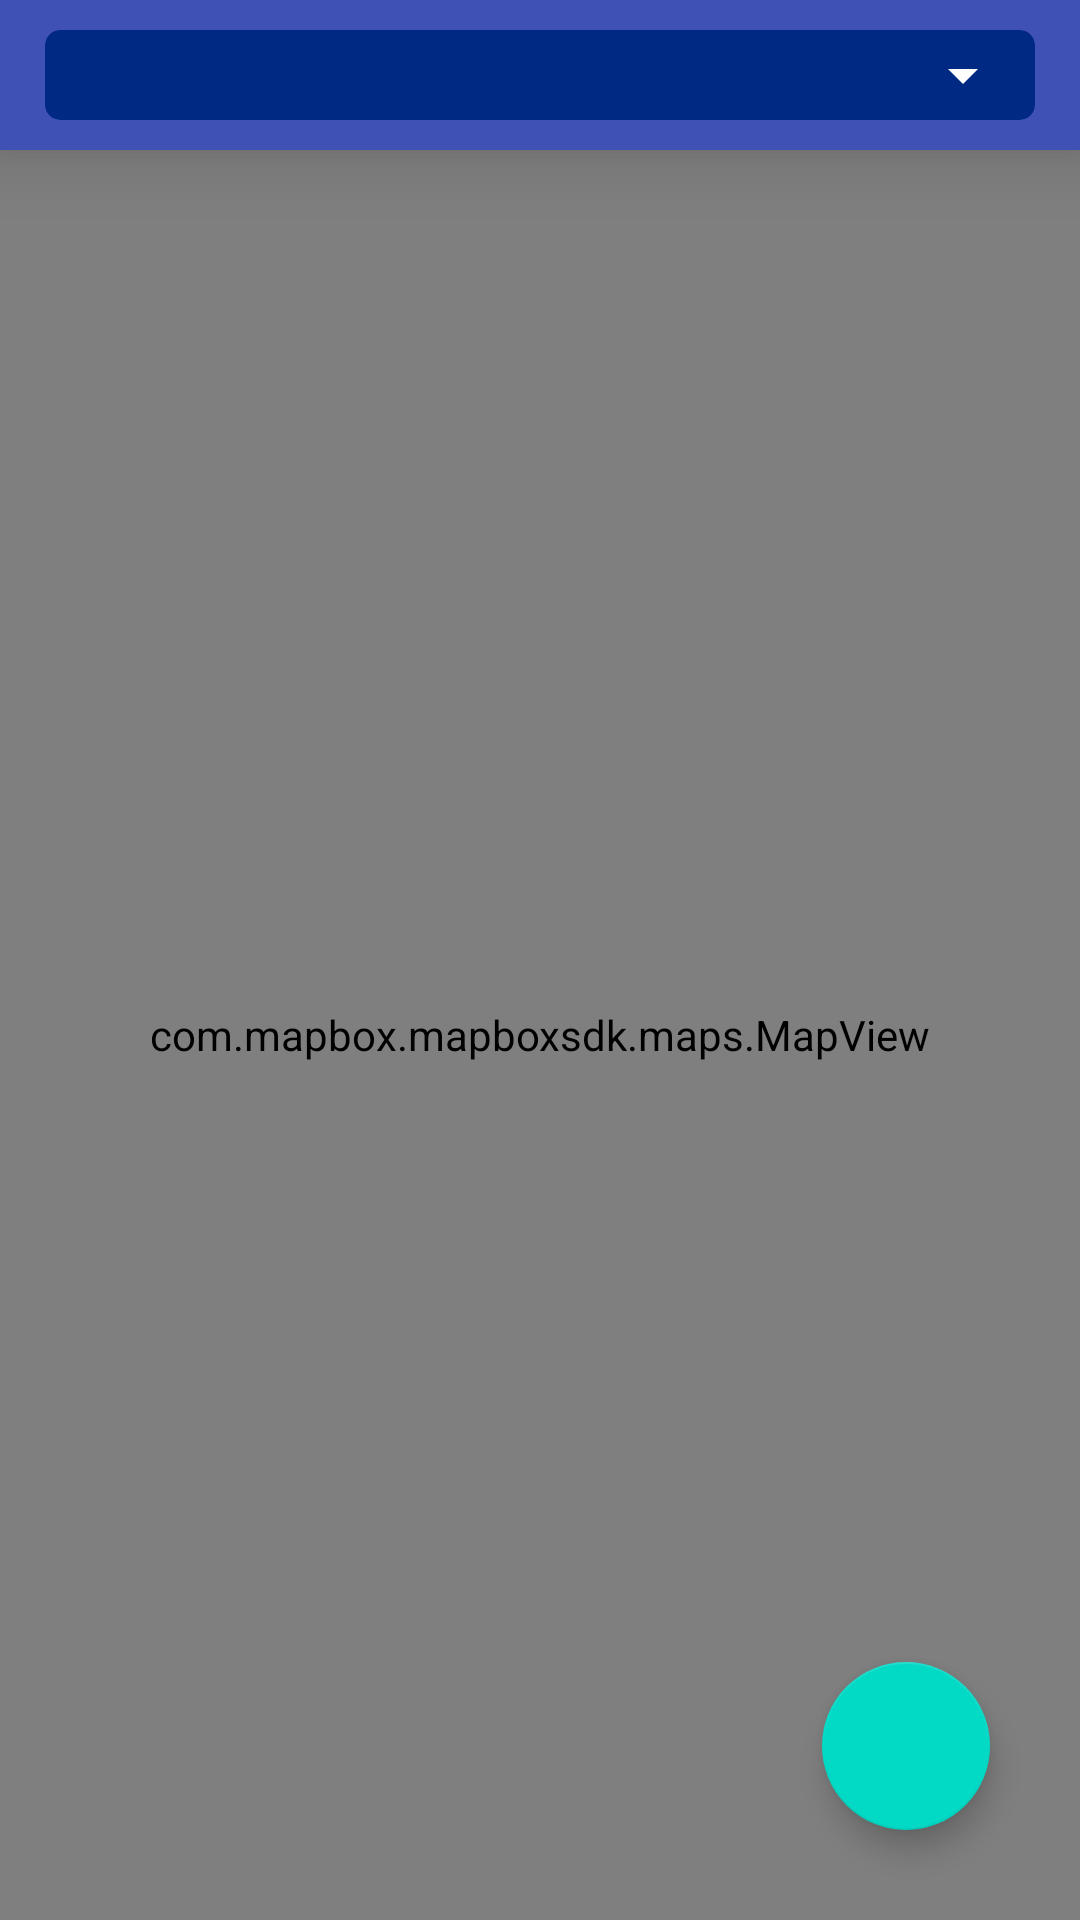

Write the Android layout XML for this screen, with the resource values it uses.
<!-- AndroidManifest.xml: application theme AppTheme -->
<!-- res/layout/fragment_store.xml -->
<?xml version="1.0" encoding="utf-8"?>
<FrameLayout xmlns:android="http://schemas.android.com/apk/res/android"
    xmlns:tools="http://schemas.android.com/tools"
    xmlns:app="http://schemas.android.com/apk/res-auto"
    xmlns:mapbox="http://schemas.android.com/apk/res-auto"
    android:layout_width="match_parent"
    android:layout_height="match_parent"
    tools:context=".StoreFragment">

    <android.support.v7.widget.CardView
        android:layout_width="match_parent"
        android:layout_height="50dp"
        app:cardBackgroundColor="@color/colorPrimary"
        app:cardCornerRadius="0dp"
        app:cardElevation="15dp">

        <android.support.v7.widget.CardView
            android:layout_width="match_parent"
            android:layout_height="30dp"
            android:layout_marginTop="10dp"
            android:layout_marginBottom="3dp"
            android:layout_marginStart="15dp"
            android:layout_marginEnd="15dp"
            android:layout_gravity="top"
            android:clickable="true"
            android:focusable="true"
            android:focusableInTouchMode="true"
            app:cardBackgroundColor="@color/colorPrimaryDark"
            app:cardCornerRadius="5dp"
            app:cardElevation="0dp">

            <Spinner
                android:id="@+id/spinner"
                android:layout_width="fill_parent"
                android:layout_height="match_parent"
                android:dropDownWidth="match_parent"
                android:spinnerMode="dropdown"
                android:layout_gravity="center"
                android:backgroundTint="#FFFFFF"/>

        </android.support.v7.widget.CardView>

    </android.support.v7.widget.CardView>

    <com.mapbox.mapboxsdk.maps.MapView
        android:id="@+id/mapView"
        android:layout_width="match_parent"
        android:layout_height="match_parent"
        android:layout_marginTop="50dp"
        mapbox:mapbox_cameraTargetLat="41.885"
        mapbox:mapbox_cameraTargetLng="-87.679"
        mapbox:mapbox_cameraTilt="0"
        mapbox:mapbox_cameraZoom="12"
        />

    <android.support.design.widget.FloatingActionButton
        android:id="@+id/fab_start_direction"
        android:layout_width="wrap_content"
        android:layout_height="wrap_content"
        android:layout_gravity="bottom|right"
        android:layout_marginBottom="30dp"
        android:layout_marginEnd="30dp"
        android:clickable="true"
        android:src="@drawable/round_play_arrow_24"
        app:backgroundTint="@color/colorAccent"
        android:tint="@color/colorAccentDark"
        />

</FrameLayout>
<!-- resources referenced by this layout -->
<resources>
  <color name="colorAccent">#03DAC6</color>
  <color name="colorAccentDark">#018786</color>
  <color name="colorPrimary">#3F51B5</color>
  <color name="colorPrimaryDark">#002984</color>
  <style name="AppTheme" parent="Theme.AppCompat.DayNight.NoActionBar">
          
          <item name="colorPrimary">@color/colorPrimary</item>
          <item name="colorPrimaryDark">@color/colorPrimaryDark</item>
          <item name="colorAccent">@color/colorAccent</item>
      </style>
</resources>
